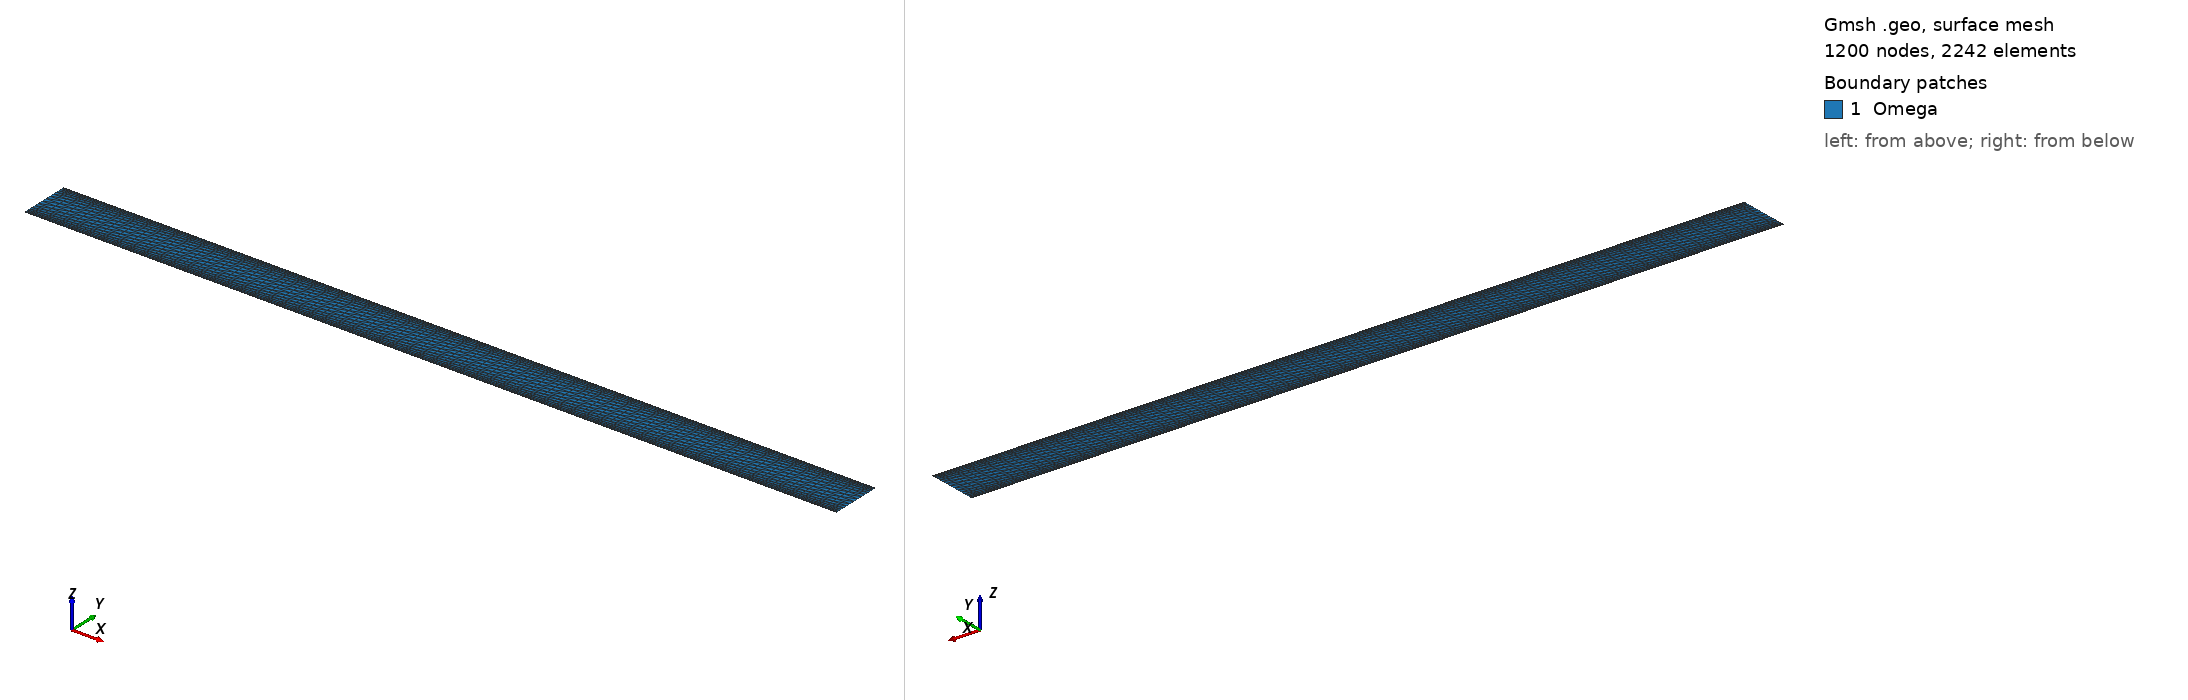

Gmsh geometry script, surface-meshed: 1200 nodes, 2242 surface elements. Boundary patches (legend numbers): 1 Omega. Left view from above one corner, right view from below the opposite corner. Legend entries are the model's physical surfaces. The drawing asked Gmsh for element sizes between 1% and 20% of the model's largest extent; the script's own settings can give other sizes.

=== cfd2d.geo (drawn) ===
h = 0.1;
L=1;
H=0.0635;
xmin = 0;
xmax = 1;
ymin = 0;
ymax = 1;
Point(1) = {0,0,0.0,h};
Point(2) = {L,0,0.0,h};
Point(3) = {L,H,0.0,h};
Point(4) = {0,H,0.0,h};
Line(1) = {4,1};
Line(2) = {1,2};
Line(3) = {2,3};
Line(4) = {3,4};
Line Loop(5) = {1,2,3,4};
Plane Surface(6) = {5};


//Transfinite Line {1,3} = 41 Using Bump 0.1;

Transfinite Line {1,3} = 20 Using Bump 0.1;
Transfinite Line {2, 4} = 60 Using Progression 1;

//Transfinite Line {1,3} = 80 Using Bump 0.1;
//Transfinite Line {2, 4} = 240 Using Progression 1;
Transfinite Surface {6};// Alternated;

Physical Line("Gamma4") = {1};
Physical Line("Gamma3") = {2};
Physical Line("Gamma2") = {3};
Physical Line("Gamma1") = {4};
Physical Surface("Omega") = {6};
